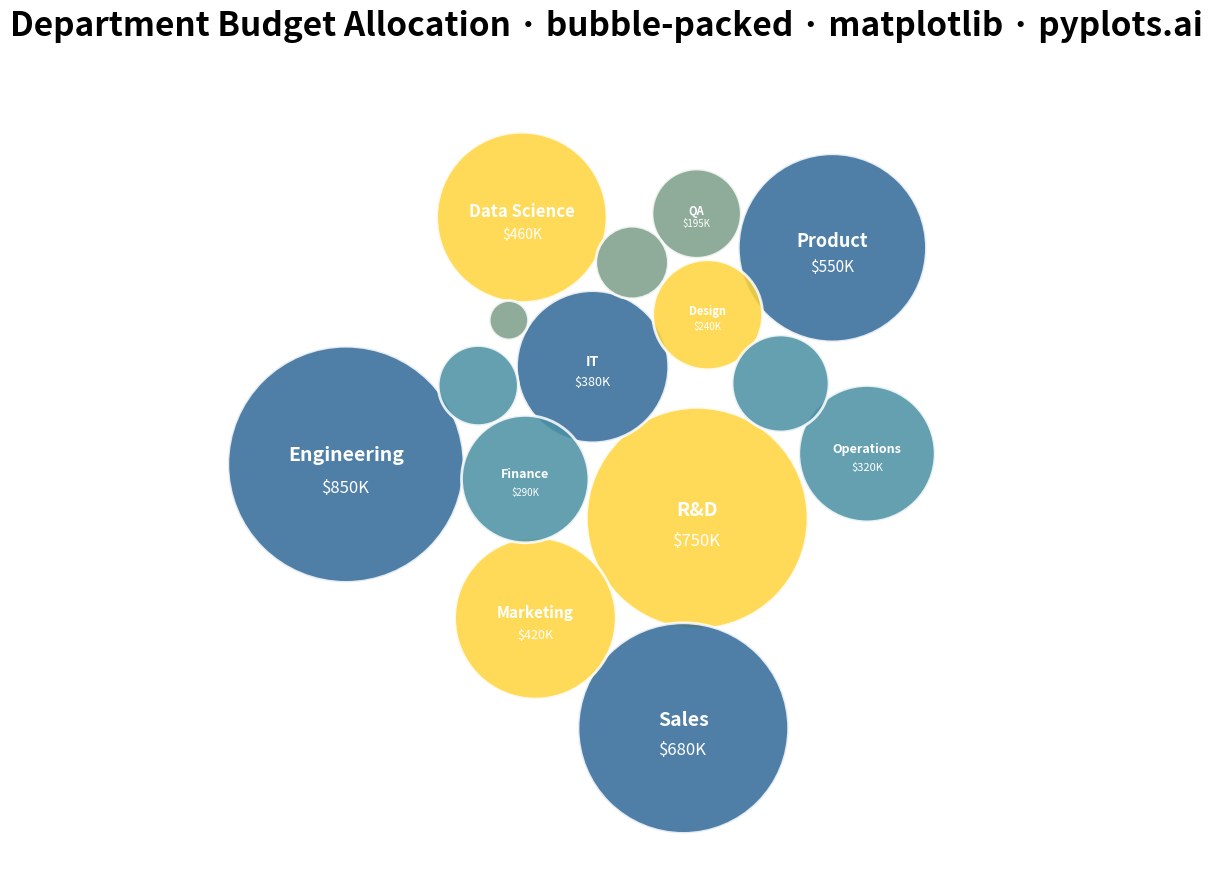

Recreate this plot in Python.
"""
bubble-packed: Basic Packed Bubble Chart
Library: matplotlib
"""

import matplotlib.patches as mpatches
import matplotlib.pyplot as plt
import numpy as np


# Data - Department budget allocation
np.random.seed(42)
labels = [
    "Engineering",
    "Marketing",
    "Sales",
    "Operations",
    "HR",
    "Finance",
    "R&D",
    "Customer Support",
    "Legal",
    "IT",
    "Design",
    "Product",
    "Data Science",
    "Security",
    "QA",
]
values = [850, 420, 680, 320, 180, 290, 750, 210, 150, 380, 240, 550, 460, 170, 195]

# Colors by group (Python Blue primary, Yellow secondary, others colorblind-safe)
colors = [
    "#306998",
    "#FFD43B",
    "#306998",
    "#4A90A4",
    "#4A90A4",
    "#4A90A4",
    "#FFD43B",
    "#4A90A4",
    "#7B9E89",
    "#306998",
    "#FFD43B",
    "#306998",
    "#FFD43B",
    "#7B9E89",
    "#7B9E89",
]

# Scale values to radius (using sqrt for area-proportional sizing)
min_radius = 0.3
max_radius = 1.8
values_array = np.array(values)
radii = min_radius + (max_radius - min_radius) * np.sqrt(
    (values_array - values_array.min()) / (values_array.max() - values_array.min())
)

# Circle packing using simple physics simulation
n = len(labels)
# Initial positions in a grid
grid_size = int(np.ceil(np.sqrt(n)))
positions = np.zeros((n, 2))
for i in range(n):
    positions[i] = [(i % grid_size) * 4 - grid_size * 2, (i // grid_size) * 4 - grid_size * 2]

# Sort by size (largest first) for better packing
order = np.argsort(-radii)
positions = positions[order]
radii_sorted = radii[order]
labels_sorted = [labels[i] for i in order]
values_sorted = [values[i] for i in order]
colors_sorted = [colors[i] for i in order]

# Physics simulation for packing
for _ in range(300):
    # Pull toward center
    for i in range(n):
        dist = np.sqrt(positions[i, 0] ** 2 + positions[i, 1] ** 2)
        if dist > 0.01:
            positions[i] -= 0.05 * positions[i] / dist

    # Push apart overlapping circles
    for i in range(n):
        for j in range(i + 1, n):
            dx = positions[j, 0] - positions[i, 0]
            dy = positions[j, 1] - positions[i, 1]
            dist = np.sqrt(dx**2 + dy**2)
            min_dist = radii_sorted[i] + radii_sorted[j]

            if dist < min_dist and dist > 0.001:
                overlap = (min_dist - dist) / 2
                dx_norm = dx / dist
                dy_norm = dy / dist
                positions[i, 0] -= overlap * dx_norm
                positions[i, 1] -= overlap * dy_norm
                positions[j, 0] += overlap * dx_norm
                positions[j, 1] += overlap * dy_norm

# Create plot (4800x2700 px)
fig, ax = plt.subplots(figsize=(16, 9))

# Draw circles
for i in range(n):
    circle = mpatches.Circle(
        (positions[i, 0], positions[i, 1]),
        radii_sorted[i],
        facecolor=colors_sorted[i],
        edgecolor="white",
        linewidth=2,
        alpha=0.85,
    )
    ax.add_patch(circle)

    # Add labels inside larger circles (threshold based on label length)
    label_len = len(labels_sorted[i])
    # Require larger radius for longer labels
    min_radius_for_label = 0.6 + label_len * 0.03
    if radii_sorted[i] > min_radius_for_label:
        # Scale font size based on radius
        font_scale = min(1.0, radii_sorted[i] / 1.5)
        label_fontsize = max(8, int(14 * font_scale))
        value_fontsize = max(7, int(12 * font_scale))
        ax.text(
            positions[i, 0],
            positions[i, 1] + radii_sorted[i] * 0.08,
            labels_sorted[i],
            ha="center",
            va="center",
            fontsize=label_fontsize,
            fontweight="bold",
            color="white",
            clip_on=False,
        )
        ax.text(
            positions[i, 0],
            positions[i, 1] - radii_sorted[i] * 0.2,
            f"${values_sorted[i]}K",
            ha="center",
            va="center",
            fontsize=value_fontsize,
            color="white",
            clip_on=False,
        )

# Set axis limits with padding
all_x = positions[:, 0]
all_y = positions[:, 1]
max_r = radii_sorted.max()
ax.set_xlim(all_x.min() - max_r - 0.5, all_x.max() + max_r + 0.5)
ax.set_ylim(all_y.min() - max_r - 0.5, all_y.max() + max_r + 0.5)
ax.set_aspect("equal")

# Remove axes for clean look
ax.axis("off")

# Title
ax.set_title(
    "Department Budget Allocation · bubble-packed · matplotlib · pyplots.ai", fontsize=24, fontweight="bold", pad=20
)

plt.tight_layout()
plt.savefig("plot.png", dpi=300, bbox_inches="tight", facecolor="white")
